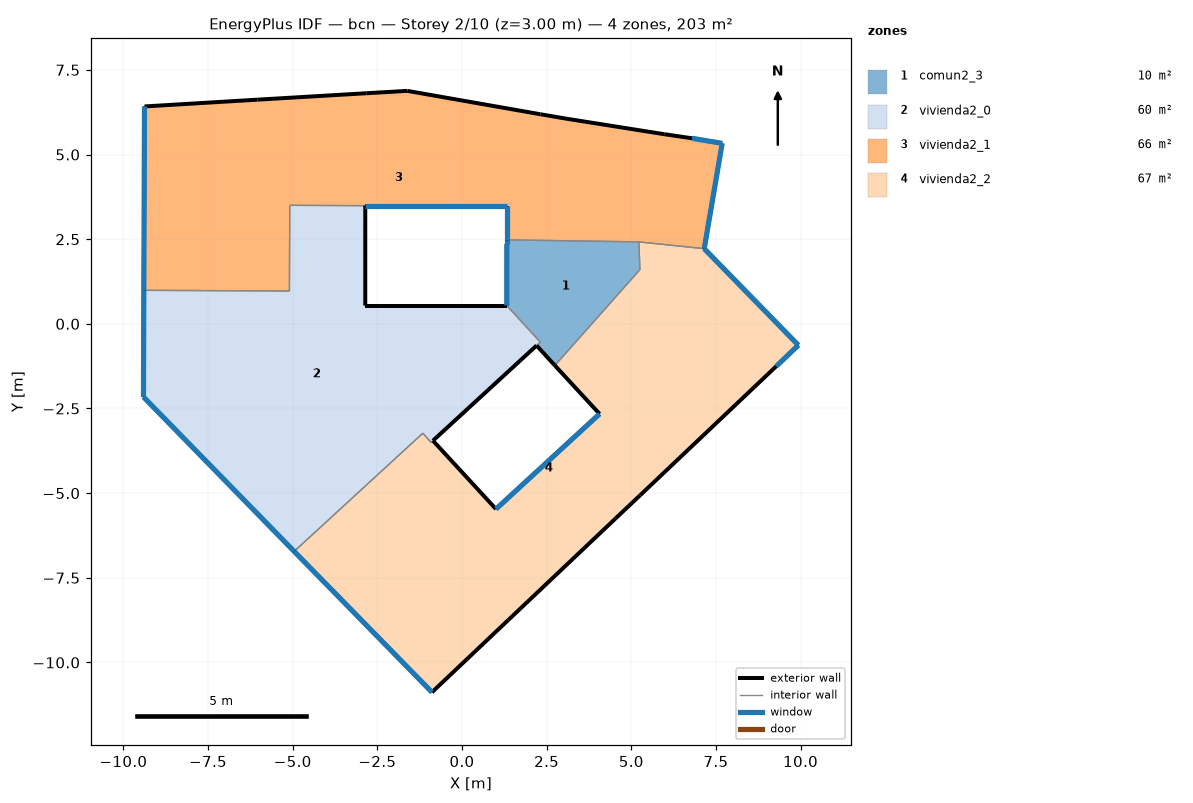
=== STOREY PLAN SPEC (per zone: floor XY polygon, exterior-wall plan segments, windows/doors) ===
zone 1: comun2_3  (9.6 m²)
  floor: (5.22, 2.42) (5.25, 1.60) (2.74, -1.23) (2.20, -0.64) (2.31, -0.54) (1.32, 0.54) (1.32, 2.36) (1.32, 2.48)
  exterior wall: (2.20, -0.64) – (2.74, -1.23)  [0.8 m]
  exterior wall: (1.32, 2.48) – (1.32, 2.36)  [0.1 m]
    window: (1.32, 2.48) – (1.32, 2.36)  [0.1 m²]
  exterior wall: (1.32, 2.36) – (1.32, 0.54)  [1.8 m]
    window: (1.32, 2.36) – (1.32, 0.54)  [1.1 m²]
  interior walls: 5
zone 2: vivienda2_0  (60.3 m²)
  floor: (1.32, 0.54) (2.31, -0.54) (2.20, -0.64) (-0.86, -3.45) (-0.92, -3.50) (-1.16, -3.23) (-4.96, -6.72) (-9.41, -2.16) (-9.40, 0.99) (-5.10, 0.97) (-5.09, 3.50) (-2.86, 3.49) (-2.86, 0.54) (-0.08, 0.54)
  exterior wall: (-0.86, -3.45) – (2.20, -0.64)  [4.2 m]
  exterior wall: (1.32, 0.54) – (-0.08, 0.54)  [1.4 m]
  exterior wall: (-0.08, 0.54) – (-2.86, 0.54)  [2.8 m]
  exterior wall: (-2.86, 0.54) – (-2.86, 3.49)  [3.0 m]
  exterior wall: (-9.40, 0.99) – (-9.41, -2.16)  [3.2 m]
    window: (-9.40, 0.99) – (-9.41, -2.16)  [1.9 m²]
  exterior wall: (-9.41, -2.16) – (-4.96, -6.72)  [6.4 m]
    window: (-9.40, -2.16) – (-4.96, -6.72)  [3.8 m²]
  interior walls: 8
zone 3: vivienda2_1  (65.6 m²)
  floor: (7.68, 5.33) (7.15, 2.22) (5.22, 2.42) (1.32, 2.48) (1.32, 3.49) (-2.86, 3.49) (-5.09, 3.50) (-5.10, 0.97) (-9.40, 0.99) (-9.38, 6.42) (-6.05, 6.62) (-2.83, 6.81) (-1.62, 6.88) (2.31, 6.19) (3.07, 6.06) (5.97, 5.60) (6.79, 5.48)
  exterior wall: (-2.86, 3.49) – (1.32, 3.49)  [4.2 m]
    window: (-2.85, 3.49) – (1.32, 3.49)  [2.5 m²]
  exterior wall: (1.32, 3.49) – (1.32, 2.48)  [1.0 m]
    window: (1.32, 3.49) – (1.32, 2.48)  [0.6 m²]
  exterior wall: (7.15, 2.22) – (7.68, 5.33)  [3.2 m]
    window: (7.15, 2.22) – (7.68, 5.33)  [1.9 m²]
  exterior wall: (7.68, 5.33) – (6.79, 5.48)  [0.9 m]
    window: (7.68, 5.33) – (6.79, 5.48)  [0.5 m²]
  exterior wall: (6.79, 5.48) – (5.97, 5.60)  [0.8 m]
  exterior wall: (5.97, 5.60) – (3.07, 6.06)  [2.9 m]
  exterior wall: (3.07, 6.06) – (2.31, 6.19)  [0.8 m]
  exterior wall: (2.31, 6.19) – (-1.62, 6.88)  [4.0 m]
  exterior wall: (-1.62, 6.88) – (-2.83, 6.81)  [1.2 m]
  exterior wall: (-2.83, 6.81) – (-6.05, 6.62)  [3.2 m]
  exterior wall: (-6.05, 6.62) – (-9.38, 6.42)  [3.3 m]
  exterior wall: (-9.38, 6.42) – (-9.40, 0.99)  [5.4 m]
    window: (-9.38, 6.42) – (-9.40, 0.99)  [3.3 m²]
  interior walls: 5
zone 4: vivienda2_2  (67.1 m²)
  floor: (7.15, 2.22) (9.93, -0.63) (9.28, -1.25) (5.26, -5.06) (4.54, -5.74) (1.36, -8.75) (-0.89, -10.88) (-4.96, -6.72) (-1.16, -3.23) (-0.92, -3.50) (-0.86, -3.45) (1.00, -5.47) (4.06, -2.66) (2.74, -1.23) (5.25, 1.60) (5.22, 2.42)
  exterior wall: (-4.96, -6.72) – (-0.89, -10.88)  [5.8 m]
    window: (-4.95, -6.72) – (-0.89, -10.88)  [3.5 m²]
  exterior wall: (-0.89, -10.88) – (1.36, -8.75)  [3.1 m]
  exterior wall: (1.36, -8.75) – (4.54, -5.74)  [4.4 m]
  exterior wall: (4.54, -5.74) – (5.26, -5.06)  [1.0 m]
  exterior wall: (5.26, -5.06) – (9.28, -1.25)  [5.5 m]
  exterior wall: (9.28, -1.25) – (9.93, -0.63)  [0.9 m]
    window: (9.28, -1.25) – (9.93, -0.63)  [0.5 m²]
  exterior wall: (9.93, -0.63) – (7.15, 2.22)  [4.0 m]
    window: (9.93, -0.63) – (7.16, 2.22)  [2.4 m²]
  exterior wall: (2.74, -1.23) – (4.06, -2.66)  [1.9 m]
  exterior wall: (4.06, -2.66) – (1.00, -5.47)  [4.2 m]
    window: (4.06, -2.66) – (1.01, -5.47)  [2.5 m²]
  exterior wall: (1.00, -5.47) – (-0.86, -3.45)  [2.7 m]
  interior walls: 6

=== DERIVED (storey summary) ===
Building: bcn
Storey: 2 of 10  (floor level z = 3.00 m)
Storey gross floor area: 202.6 m²
Zones on this storey: 4
  - comun2_3: floor 9.6 m²; exterior wall 2.7 m (8.2 m²); 2 window(s) 1.2 m²; WWR 14.1%
  - vivienda2_0: floor 60.3 m²; exterior wall 20.8 m (62.4 m²); 2 window(s) 5.7 m²; WWR 9.1%
  - vivienda2_1: floor 65.6 m²; exterior wall 31.0 m (92.9 m²); 5 window(s) 8.8 m²; WWR 9.5%
  - vivienda2_2: floor 67.1 m²; exterior wall 33.6 m (100.7 m²); 4 window(s) 8.9 m²; WWR 8.8%
Zone adjacency (shared interzone walls):
  - comun2_3 ↔ vivienda2_0
  - comun2_3 ↔ vivienda2_1
  - comun2_3 ↔ vivienda2_2
  - vivienda2_0 ↔ vivienda2_1
  - vivienda2_0 ↔ vivienda2_2
  - vivienda2_1 ↔ vivienda2_2